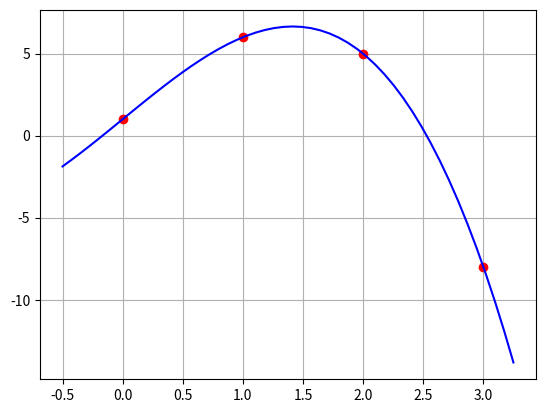

Generate this figure with matplotlib:
# -*- coding: utf-8 -*-
"""
Created on Wed Jan 22 21:48:03 2020

[redacted]
"""
import numpy as np
import matplotlib.pyplot as plt

xi = np.array([0, 1, 2, 3], dtype = 'double')  

yi = np.array([1, 6, 5, -8], dtype = 'double')  

A = np.array([xi**3, xi**2, xi**1, xi**0]).transpose()  

a = np.linalg.inv(A).dot(yi)

xx = np.linspace(-0.5, 3.25);  

plt.plot(xi, yi, 'ro', xx, np.polyval(a,xx), 'b-')  

plt.grid()

plt.show()